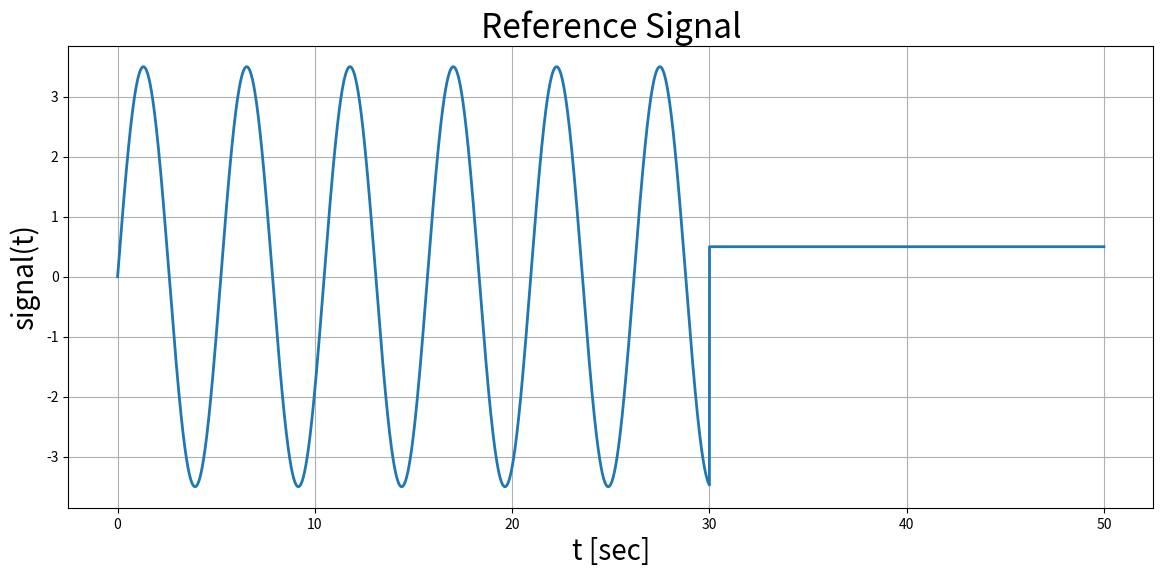

Reproduce this figure in Python. (Note: this script raises an exception after producing the figure.)
import numpy as np
import matplotlib.pyplot as plt


# System definition
k1, k2, c1, c2 = 5, 3, 10, 2  # Model constants
m = 2  # Mass

# Initial Conditions - System model
x0, x0_dot = 2, 0
u = 0

# Initial guesses for model constants
m_hat, k1_hat, k2_hat, c1_hat, c2_hat = 0.5, 8, 5, 5, 1


# Reference definition
m_m = 1  # Ref model mass
k_m1, c_m1 = 6, 2.53  # Ref model constants
xm0, xm0_dot = 0.5, -1  # Initial Conditions - Ref model


# Adaptive Controller Constants
K = 1  # Constant
lamda0 = 1  # Constant of the z system dynamics
gamma = 50  # Adaptation gain


# Process Time & Reference Signal
continuous_rate = 1000  # Hz
dt = 1 / continuous_rate

t_start = 0
t_end = 50
t = np.arange(t_start, t_end + dt, dt)

ones = np.ones(t.shape)

first_input = 3.5 * np.sin(1.2 * t[:int(0.6 * len(t))])
second_input = 0.5 * np.ones(t[int(0.6 * len(t)):].shape)
r_sin = np.hstack((first_input, second_input))

plt.figure(figsize=(14, 6))
plt.xlabel("t [sec]", fontsize=20)
plt.ylabel("signal(t)", fontsize=20)
plt.title("Reference Signal", fontsize=24)
plt.plot(t, r_sin, linewidth=2)
plt.grid()
plt.savefig(f'images/Reference Signal.png')
plt.close()
